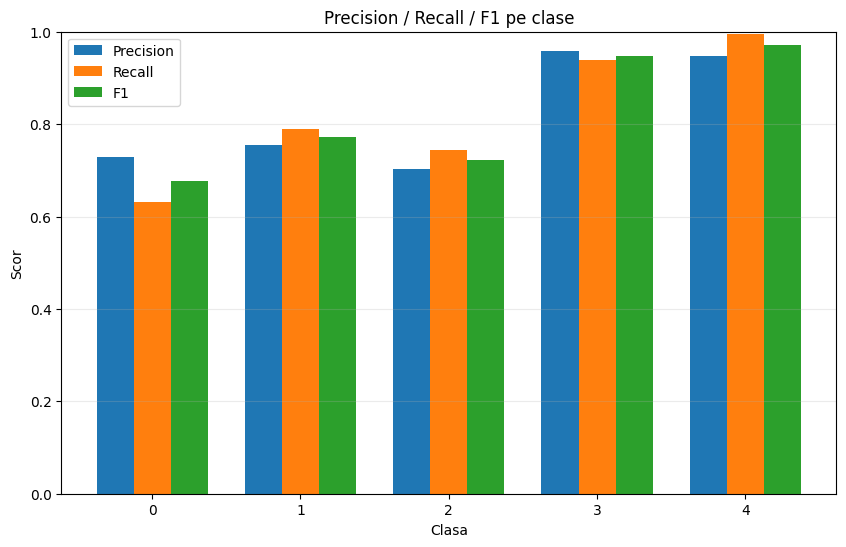

Data behind this chart, as committed beside it:
class, precision, recall, f1, support
0, 0.7286, 0.631, 0.6763, 1000
1, 0.7547, 0.7889, 0.7714, 971
2, 0.7026, 0.744, 0.7227, 1000
3, 0.9581, 0.938, 0.948, 1000
4, 0.9468, 0.996, 0.9708, 1000
